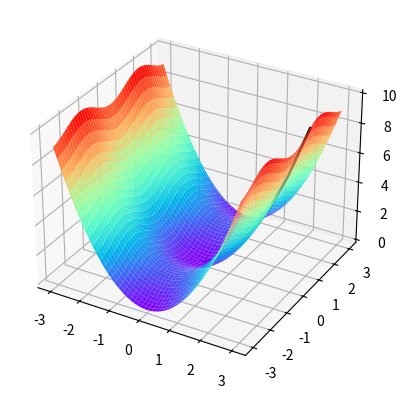

Python code for this plot:
# Copyright (c) Microsoft. All rights reserved.
# Licensed under the MIT license. See LICENSE file in the project root for full license information.

import numpy as np
import matplotlib.pyplot as plt
from mpl_toolkits.mplot3d import Axes3D

def target_function(x,y):
    J = x**2 + np.sin(y)**2
    return J

def derivative_function(theta):
    x = theta[0]
    y = theta[1]
    return np.array([2*x,2*np.sin(y)*np.cos(y)])

def show_3d_surface(x, y, z):
    fig, ax = plt.subplots(subplot_kw={"projection": "3d"})
 
    u = np.linspace(-3, 3, 100)
    v = np.linspace(-3, 3, 100)
    X, Y = np.meshgrid(u, v)
    R = np.zeros((len(u), len(v)))
    for i in range(len(u)):
        for j in range(len(v)):
            R[i, j] = X[i, j]**2 + np.sin(Y[i, j])**2

    ax.plot_surface(X, Y, R, cmap='rainbow')
    plt.plot(x,y,z, linewidth=2, color='black')
    plt.show()

if __name__ == '__main__':
    theta = np.array([3,1])
    eta = 0.1
    error = 1e-2

    X = []
    Y = []
    Z = []
    for i in range(100):
        print(theta)
        x=theta[0]
        y=theta[1]
        z=target_function(x,y)
        X.append(x)
        Y.append(y)
        Z.append(z)
        print("%d: x=%f, y=%f, z=%f" %(i,x,y,z))
        d_theta = derivative_function(theta)
        print("    ",d_theta)
        theta = theta - eta * d_theta
        if z < error:
            break
    show_3d_surface(X,Y,Z)
